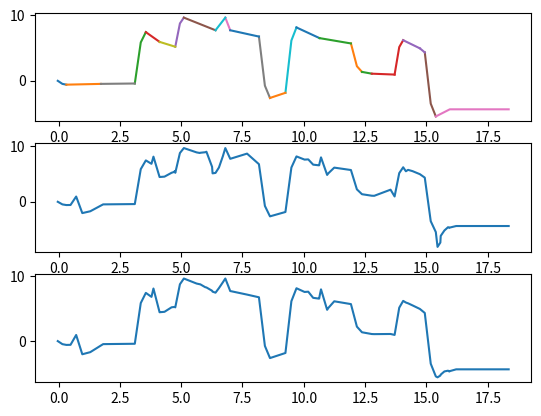

Source code (Python):
# related to DSP
import math
import json
import random
from matplotlib import pyplot as plt

class SplineInterval:
    def __init__(self, id, min_t, max_t, points, priority=0):
        self.min_t = min_t
        self.max_t = max_t
        self.points = sorted(points)
        self.updated_points = sorted(points)
        self.id = id
        self.priority = priority
    def add_point(self, point_t, updated=False):
        if updated:
            if point_t < self.points[0]:
                self.points.insert(0, point_t)
                return
            elif point_t > self.points[-1]:
                self.points.append(point_t)
                return
            for i in range(1, len(self.points)):
                if point_t < self.points[i]:
                    self.points.insert(i, point_t)
                    return
        else:
            if point_t < self.updated_points[0]:
                self.updated_points.insert(0, point_t)
                return
            elif point_t > self.updated_points[-1]:
                self.updated_points.append(point_t)
                return
            for i in range(1, len(self.updated_points)):
                if point_t < self.updated_points[i]:
                    self.updated_points.insert(i, point_t)
                    return
    def intersect(self, other):
        if self.min_t <= other.max_t and other.min_t <= self.max_t:
            return True
        else:
            return False

    def __contains__(self, t):
        if t >= self.min_t and t <= self.max_t:
            return True
        else:
            return False


class ControlPoints:
    def __init__(self, t, x, owner):
        self.t = t
        self.x = [x]
        self.owners = [owner]
        self.intersected = []

    def get_x(self, id):
        if len(self.owners) == 1:
            return self.x[0]
        else:
            for i in range(0, len(self.owners)):
                if self.owners[i] == id:
                    return self.x[i]

    def sum_x(self):
        out = 0
        for i in range(0, len(self.x)):
            out += self.x[i]
        return out

    def mean_x(self):
        out = 0
        for i in range(0, len(self.x)):
            out += self.x[i]
        return out / len(self.x)

    def update_x(self, new_x):
        self.x = new_x

    def update_x(self, new_t):
        self.t = new_t

    def add_owner(self, new_owner, new_x):
        self.owners.append(new_owner)
        self.x.append(new_x)

    def remove_owner(self, owner, x):
        self.owners.remove(owner)
        self.owners.remove(x)

    def add_intersected(self, new_intersected):
        self.intersected.append(new_intersected)

    def remove_intersected(self, intersected):
        self.intersected.remove(intersected)

    def __str__(self):
        out = "===========\nt = {}\n".format(self.t)
        out_x = "x and its owners are = ["
        for i in range(0, len(self.x)):
            out_x += str(self.x[i]) + " --> " + str(self.owners[i]) + ", "
        out_intersect = "]\nintersect with = ["
        for i in range(0, len(self.intersected)):
            out_intersect += str(self.intersected[i]) + " ,"
        return out + out_x + out_intersect + "]"


class ImpluseSpineCurveModel:
    def __init__(self, base=None):
        if base is None:
            self.control_points = {}
            self.impulse_intervals = []
            self.interval_count = 0
            self.control_pts_refined = []
            self.cached_xt = []
            self.cached_x = []
    def _interpolate(self, arr_t, t, interval_id, print_stff=False):
        if t <= arr_t[0]:
            return self.control_points[arr_t[0]].get_x(interval_id)
        if t >= arr_t[-1]:
            return self.control_points[arr_t[-1]].get_x(interval_id)
        for i in range(0, len(arr_t) - 1):
            if arr_t[i] <= t and arr_t[i + 1] > t:
                interval_index = i
                break
        x0 = self.control_points[arr_t[interval_index]].get_x(interval_id)
        x1 = self.control_points[arr_t[interval_index + 1]].get_x(interval_id)
        rtv = x0 + (t - arr_t[interval_index]) / (arr_t[interval_index + 1] - arr_t[interval_index]) * (x1 - x0)
        if print_stff:
            print(t, x0, x1, arr_t[interval_index], arr_t[interval_index + 1])

        return rtv
    def add_to_interval_tier(self, points, priority):
        # points are expected to be [[time], [space], priority] of shape [n,], [n,], [1,]
        # transition_interval is be of shape [2, ] such that the transition interval is within
        # time[x], time[y]
        t, x = points
        this_interval = []
        min_t = 100000
        max_t = -100000
        for i in range(0, len(t)):
            min_t = min(min_t, t[i])
            max_t = max(max_t, t[i])
            try:
                # add the interval as an owner to an existing point
                existant_ctpt = self.control_points[t[i]]
                existant_ctpt.add_owner(self.interval_count, x[i])
                this_interval.append(t[i])
            except:
                # add a new control point to the interval
                new_ctpt = ControlPoints(t[i], x[i], self.interval_count)
                this_interval.append(t[i])
                self.control_points[t[i]] = new_ctpt
        new_interval = SplineInterval(self.interval_count, min_t, max_t, this_interval, priority)
        self.impulse_intervals.append(new_interval)
        # update this index
        self.interval_count += 1
        return
    def fill_holes(self):
        # call this to create intervals that fill holes in the list of intervals, so that the base additive interval
        # always have a non-zero value, and other tiers can be added to this
        sorted_interval_list = sorted(self.impulse_intervals, key=lambda x: x.min_t)
        for i in range(0, len(sorted_interval_list) - 1):
            current_interval = sorted_interval_list[i]
            next_interval = sorted_interval_list[i + 1]
            if current_interval.max_t >= next_interval.min_t:
                pass
            else:
                start_v = self.control_points[current_interval.max_t].mean_x()
                end_v = self.control_points[next_interval.min_t].mean_x()
                self.add_to_interval_tier([[current_interval.max_t, next_interval.min_t], [start_v, end_v]], 0)
    def recompute_all_points_pre_process(self, mean=False):
        for i in range(self.interval_count):
            # iterate through the interval to see if the point exist in it
            if self.impulse_intervals[i].priority == 5:
                for j in range(self.interval_count):
                    if self.impulse_intervals[i].intersect(self.impulse_intervals[j]):
                        other_interval = self.impulse_intervals[j]
                        if other_interval.priority < 5 and other_interval.priority > 0:
                            for pt_t in other_interval.points:
                                for pt_i in range(len(self.control_points[pt_t].x)):
                                    if self.control_points[pt_t].owners[pt_i] == j:
                                        self.control_points[pt_t].x[pt_i] *= 0.1
    def recompute_all_points(self, mean=False):
        sorted_interval_list = sorted(self.impulse_intervals, key=lambda x: x.max_t)
        # for each point, check if they exist in any interval that does not own it. i.e. find interval it intersects
        for pt_t in self.control_points:
            added = False
            # iterate through the interval to see if the point exist in it
            for i in range(self.interval_count):
                interval = sorted_interval_list[i]
                if pt_t in interval:
                    added = True
                    if (not interval.id in self.control_points[pt_t].owners
                            and not interval.id in self.control_points[pt_t].intersected):
                        self.control_points[pt_t].add_intersected(interval.id)
                        self.impulse_intervals[interval.id].add_point(pt_t)
                elif pt_t > interval.max_t and added:
                    break
                else:
                    continue
        # if the intersection handling is to sum the signal
        self.control_pts_refined = []
        refined_t = []
        refined_x = []
        # sum up the control points
        for pt_t in self.control_points:
            pt = self.control_points[pt_t]
            additive_tier_value = 0
            additive_tier_count = 0
            mean_tier_value = 0
            mean_tier_count = 0
            override_tier_value = 0
            override_tier_count = 0
            override_tier_owner_count = 0
            # obtaining value of each owner and intersection:
            for owner in pt.owners:
                priority = self.impulse_intervals[owner].priority
                if priority == 0:
                    additive_tier_value += pt.get_x(owner)
                    additive_tier_count += 1
                elif priority == 5:
                    # if there are multiple priority 5 intervals, we calculate a mean
                    override_tier_value += pt.get_x(owner)
                    override_tier_count += 1
                    override_tier_owner_count += 1
                else:
                    mean_tier_value += pt.get_x(owner)
                    mean_tier_count += 1
            # if interval_ignored:
            #     continue
            for intersected_i in range(len(pt.intersected)):
                priority = self.impulse_intervals[pt.intersected[intersected_i]].priority
                if priority == 0:
                    additive_tier_value += self._interpolate(
                        self.impulse_intervals[pt.intersected[intersected_i]].points, pt_t,
                        pt.intersected[intersected_i])
                    additive_tier_count += 1
                elif priority == 5:
                    # if there are multiple priority 5 intervals, we calculate a mean
                    override_tier_value += self._interpolate(
                        self.impulse_intervals[pt.intersected[intersected_i]].points, pt_t,
                        pt.intersected[intersected_i])
                    override_tier_count += 1
                else:
                    mean_tier_value += self._interpolate(self.impulse_intervals[pt.intersected[intersected_i]].points,
                                                         pt_t, pt.intersected[intersected_i])
                    mean_tier_count += 1
            # compute mean for each type of value

            if additive_tier_count > 0:
                additive_tier_value = additive_tier_value / additive_tier_count
            if mean_tier_count > 0:
                mean_tier_value = mean_tier_value / mean_tier_count
            if override_tier_count > 0:
                override_tier_value = override_tier_value / override_tier_count

            # if there is an override tier, ignore all other tiers
            if override_tier_count > 0 and override_tier_owner_count == 0:
                pass
            elif override_tier_count > 0:
                refined_x.append(override_tier_value)
                refined_t.append(pt_t)
            else:
                refined_x.append(mean_tier_value + additive_tier_value)
                refined_t.append(pt_t)
        # sort the two lists
        refined_x = [x for _, x in sorted(zip(refined_t, refined_x), key=lambda pair: pair[0])]
        refined_t = sorted(refined_t)

        # cache the result and output
        self.cached_x = refined_x
        self.cached_xt = refined_t
        return [refined_t, refined_x]
    def sum_with_other_tiers(self, others, eat=False):
        # this sums the current tier with other tiers that shows up
        new_tier = ImpluseSpineCurveModel()
        others.append(self)
        for tier in others:
            for interval in tier.impulse_intervals:
                point_set_x = []
                point_set_t = []
                for pt in interval.points:
                    point_set_x.append(tier.control_points[pt].get_x(interval.id))
                    point_set_t.append(pt)
                new_tier.add_to_interval_tier([point_set_t, point_set_x], interval.priority)
        if eat:
            new_tier.recompute_all_points_pre_process()
        return new_tier.recompute_all_points()
if __name__ == "__main__":
    tiers = ImpluseSpineCurveModel()
    sentence_level_ts = [[-0.03, 0.159, 0.31999999999999995], [0.31999999999999995, 1.73], [3.11, 3.3529999999999998, 3.56], [3.56, 4.119999999999999], [4.76, 4.949, 5.109999999999999], [5.109999999999999, 6.3999999999999995], [6.8, 7.0], [8.17, 8.413, 8.62], [8.62], [9.25, 9.493, 9.7], [9.7, 10.639999999999999], [11.92, 12.163, 12.37], [12.37, 12.77], [13.700000000000001, 13.889000000000001, 14.05], [14.05, 14.73], [14.930000000000001, 15.173000000000002, 15.38], [15.38, 15.950000000000001, 18.35]]
    sentence_level_xs = [[0.0, -0.47189530806467206, -0.58986913508084], [-0.58986913508084, -0.47189530806467206], [-0.412908394556588, 5.874894289300162, 7.4468449602643485], [7.4468449602643485, 5.9574759682114795], [5.212791472185043, 8.777674274736944, 9.668894975374918], [9.668894975374918, 7.735115980299935], [9.668894975374918, 7.735115980299935], [6.768226482762443, -0.7461778683963329, -2.6247789561860264], [-2.6247789561860264], [-1.8373452693302184, 6.1647680058495125, 8.165296324644446], [8.165296324644446, 6.532237059715557], [5.715707427251112, 2.2335430423923297, 1.3630019461776346], [1.3630019461776346, 1.0904015569421077], [0.9541013623243442, 5.159444580706199, 6.210780385301662], [6.210780385301662, 4.96862430824133], [4.347546269711163, -3.4936558915201594, -5.45395643182799], [-5.45395643182799, -4.363165145462392, -4.363165145462392]]
    sentence_level_priority = [5, 0, 5, 0, 5, 0, 5, 5, 0, 5, 0, 5, 0, 5, 0, 5, 0]
    impulse_xs = [[0, 1.5, -1.5, -1.2000000000000002, 0], [0, 1.5, -1.5, -1.2000000000000002, 0], [0, 1.2, -2.8, -2.2399999999999998, 0], [0, 1.2, -2.8, -2.2399999999999998, 0], [0, 1.5, -1.5, -1.2000000000000002, 0], [0, 1.5, -1.5, -1.2000000000000002, 0], [0, 1.2, -2.8, -2.2399999999999998, 0], [0, 1.2, -2.8, -2.2399999999999998, 0], [0, 1.2, -2.8, -2.2399999999999998, 0]]
    impulse_ts = [[0.49000000000000005, 0.72, 0.97, 1.295, 1.82], [3.79, 3.87, 4.12, 4.32, 4.72], [5.76, 6.03, 6.28, 6.54, 7.0], [5.76, 6.03, 6.28, 6.54, 7.0], [6.7, 7.685, 8.37, 8.42, 8.67], [10.62, 10.7, 10.95, 10.995, 11.239999999999998], [11.819999999999999, 11.96, 12.21, 12.305, 12.6], [12.87, 13.535, 13.9, 13.975000000000001, 14.25], [14.83, 15.2, 15.45, 15.565, 15.879999999999999]]
    impulse_priority = [2, 2, 2, 2, 2, 2, 2, 2, 2]
    jitter_level_ts = [[3.05, 3.1999999999999997, 3.4, 3.7], [4.61, 4.74, 4.96, 5.26], [5.630000000000001, 5.78, 5.98, 6.26], [9.13, 9.280000000000001, 9.48, 9.809999999999999], [10.030000000000001, 10.180000000000001, 10.38, 10.629999999999999], [13.81, 13.96, 14.16, 14.43], [15.58, 15.73, 15.93, 16.21]]
    jitter_level_xs = [[0, 0.3, -0.3, 0], [0, 0.3, -0.3, 0], [0, 0.3, -0.3, 0], [0, 0.3, -0.3, 0], [0, 0.3, -0.3, 0], [0, 0.3, -0.3, 0], [0, 0.3, -0.3, 0]]
    jitter_level_priority = [1, 1, 1, 1, 1, 1, 1]
    # ts = [jitter_level_ts, impulse_ts, sentence_level_ts]
    # xs = [jitter_level_xs, impulse_xs, sentence_level_xs]
    sentence_tiers = ImpluseSpineCurveModel()
    for i in range(0, len(jitter_level_ts)):
        tiers.add_to_interval_tier([jitter_level_ts[i], jitter_level_xs[i]], jitter_level_priority[i])
    for i in range(0, len(impulse_xs)):
        tiers.add_to_interval_tier([impulse_ts[i], impulse_xs[i]], impulse_priority[i])
    for i in range(0, len(sentence_level_ts)):
        sentence_tiers.add_to_interval_tier([sentence_level_ts[i], sentence_level_xs[i]], sentence_level_priority[i])

    sentence_tiers.fill_holes()
    t, x = tiers.sum_with_other_tiers([sentence_tiers])
    # t2, x2 = tiers.sum_with_other_tier([tiers])
    # x = [x for _, x in sorted(zip(t, x))]
    # t = sorted(t)
    plt.subplot(3,1,2)
    plt.plot(t, x)
    # for i in range(len(impulse_ts)):
    #     plt.plot(impulse_ts[i], impulse_xs[i])
    plt.subplot(3, 1, 1)
    out_t = []
    out_x = []
    out_priority = []
    for item in sentence_tiers.impulse_intervals:
        pts = item.points
        temp_t = []
        temp_x = []
        temp_priority = []
        for pt in pts:
            temp_t.append(pt)
            point = sentence_tiers.control_points[pt]
            temp_x.append(point.get_x(item.id))
        out_priority.append(item.priority)
        out_t.append(temp_t)
        out_x.append(temp_x)
    for i in range(len(out_x)):
        plt.plot(out_t[i], out_x[i])
    t, x = tiers.sum_with_other_tiers([sentence_tiers], eat=True)
    plt.subplot(3, 1, 3)
    plt.plot(t, x)
    plt.show()